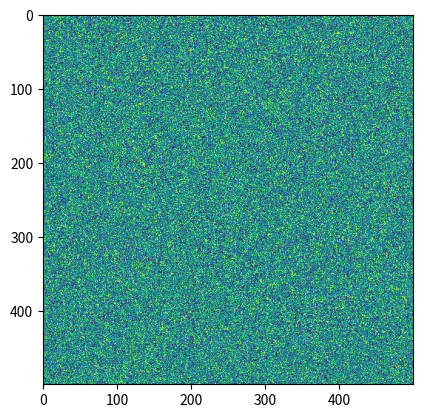

Generate this figure with matplotlib:
import numpy as np
from matplotlib import pyplot as plt


random_image = np.random.random([500,500])
plt.imshow(random_image)
#print(random_image)

